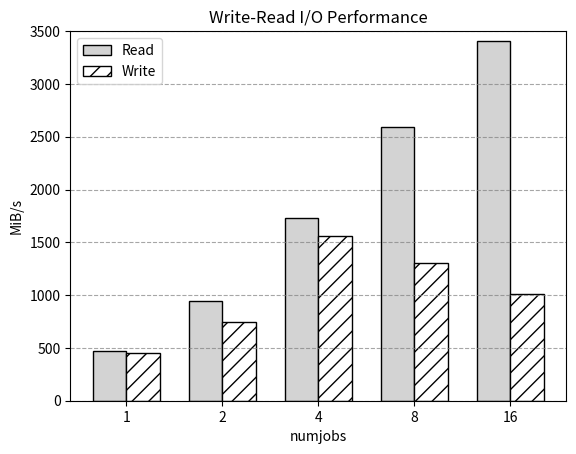

This figure's Python source:
import matplotlib.pyplot as plt
import numpy as np

# Data
categories = ['1', '2', '4', '8', '16']
seq = [471, 947, 1733, 2590, 3404]
rand = [456, 743, 1556, 1300, 1009]

x = np.arange(len(categories))  # label locations
width = 0.35  # bar width

fig, ax = plt.subplots()

# Bars
rects1 = ax.bar(x - width/2, seq, width, label='Read', color='lightgrey', edgecolor='black')
rects2 = ax.bar(x + width/2, rand, width, label='Write', color='white', hatch='//', edgecolor='black')

# Labels, titles, and legend
ax.set_ylabel('MiB/s')
ax.set_ylim(0, 3500)
ax.set_title('Write-Read I/O Performance')
ax.set_xlabel('numjobs')
ax.set_xticks(x)
ax.set_xticklabels(categories)
ax.legend()

# Grid
ax.yaxis.grid(True, linestyle='--', which='both', color='grey', alpha=0.7)

# Display the plot
plt.show()